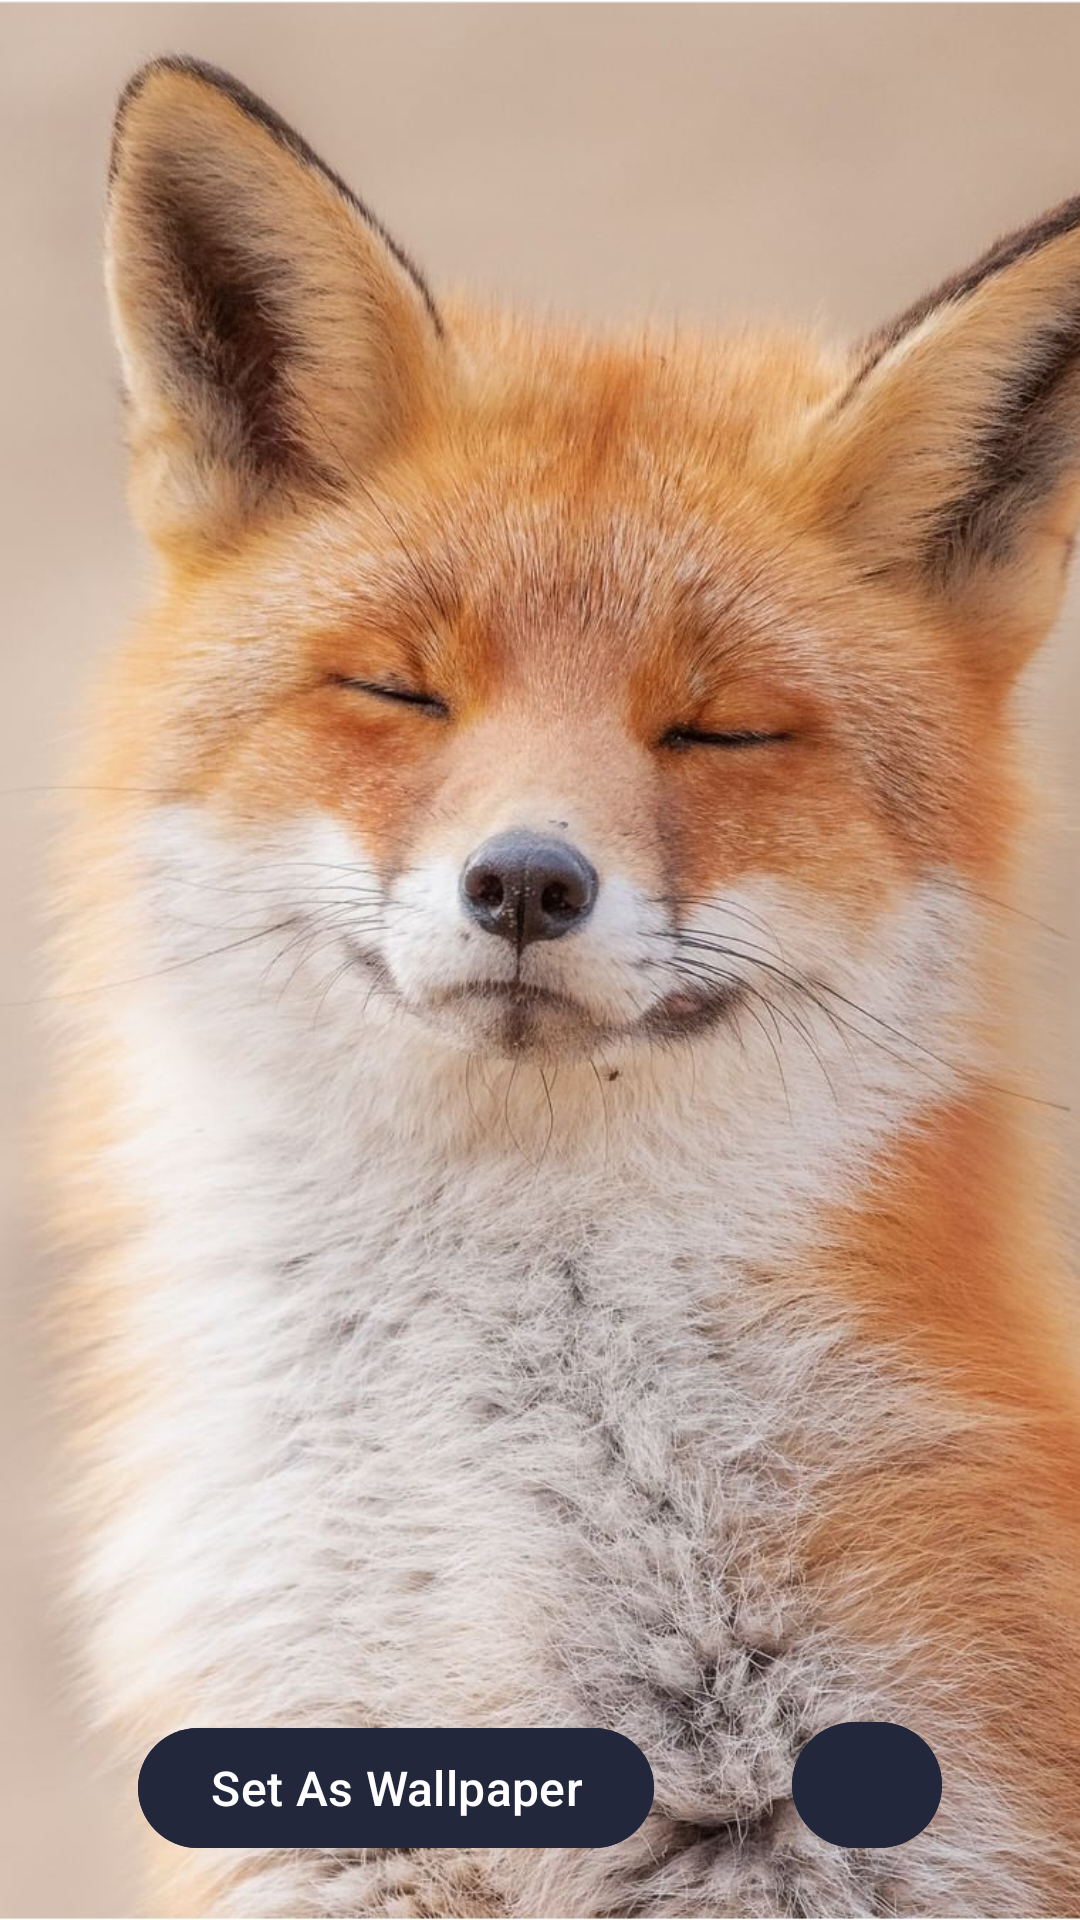

The Android layout XML behind this screen, and the referenced resources:
<!-- AndroidManifest.xml: application theme Theme.WallpaperApp -->
<!-- res/layout/fragment_download.xml -->
<?xml version="1.0" encoding="utf-8"?>
<androidx.constraintlayout.widget.ConstraintLayout xmlns:android="http://schemas.android.com/apk/res/android"
    xmlns:tools="http://schemas.android.com/tools"
    android:layout_width="match_parent"
    android:layout_height="match_parent"
    xmlns:app="http://schemas.android.com/apk/res-auto"
    tools:context=".fragments.DownloadFragment">

    <ImageView
        android:id="@+id/wallpaper"
        android:layout_width="match_parent"
        android:layout_height="match_parent"
        app:layout_constraintTop_toTopOf="parent"
        app:layout_constraintEnd_toEndOf="parent"
        app:layout_constraintBottom_toBottomOf="parent"
        android:contentDescription="@string/app_name"
        app:layout_constraintStart_toStartOf="parent"
        tools:src="@drawable/lovingone"
        android:src="@drawable/lovingone"
        android:scaleType="centerCrop"/>

    <com.google.android.material.button.MaterialButton
        android:id="@+id/back_btn"
        android:layout_width="48dp"
        android:layout_height="48dp"
        android:layout_marginTop="12dp"
        android:background="@android:color/transparent"
        android:contentDescription="@string/appbar_scrolling_view_behavior"
        android:minWidth="48dp"
        android:minHeight="48dp"
        app:backgroundTint="@android:color/transparent"
        app:icon="@drawable/arrow_back"
        app:iconGravity="textStart"
        app:iconPadding="0dp"
        app:iconTint="@color/primary_dark"
        app:layout_constraintStart_toStartOf="parent"
        app:layout_constraintTop_toTopOf="parent" />

    <com.google.android.material.button.MaterialButton
            android:id="@+id/setWallpaper"
            android:layout_width="wrap_content"
            android:layout_height="wrap_content"
            android:text="@string/setWallpaper"
            android:backgroundTint="@color/primary_dark"
            android:textSize="@dimen/medium_text"
            app:layout_constraintStart_toStartOf="parent"
            app:layout_constraintBottom_toBottomOf="parent"
            app:layout_constraintEnd_toStartOf="@id/btn_like"
            android:layout_marginBottom="20dp"/>
        <com.google.android.material.button.MaterialButton
            android:id="@+id/btn_like"
            android:layout_width="50dp"
            android:layout_height="50dp"
            android:backgroundTint="@color/primary_dark"
            app:icon="@drawable/checkbox_favourite"
            app:iconGravity="textStart"
            app:iconPadding="2dp"
            android:contentDescription="@string/download"
            app:layout_constraintEnd_toEndOf="parent"
            app:layout_constraintBottom_toBottomOf="parent"
            app:layout_constraintStart_toEndOf="@id/setWallpaper"
            android:layout_marginBottom="20dp"
            />




</androidx.constraintlayout.widget.ConstraintLayout>
<!-- resources referenced by this layout -->
<resources>
  <color name="primary_dark">#22273B</color>
  <dimen name="medium_text">16sp</dimen>
  <!-- drawable lovingone: jpg bitmap (drawable, 642108 bytes) -->
  <string name="app_name">Wallpaper</string>
  <string name="download">Download</string>
  <string name="setWallpaper">Set As Wallpaper</string>
  <style name="Theme.WallpaperApp" parent="Base.Theme.WallpaperApp" />
  <style name="Base.Theme.WallpaperApp" parent="Theme.Material3.DayNight.NoActionBar">
          
          
  
  
  
  
      </style>
</resources>
